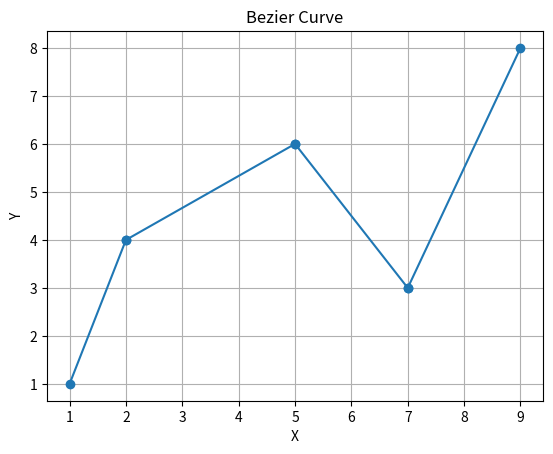

Here is the Python script that generated this plot:
# def bezier_curve(controlpoints,iteration):
#     if iteration == 0:
#         return controlpoints
#     else:
        
#         left_mid = mid_point(controlpoints[0],controlpoints[1])
#         right_mid = mid_point(controlpoints[1],controlpoints[2])
#         mids = mid_point(left_mid,right_mid)

#         left_curve = [controlpoints[0],left_mid,mids]
#         right_curve = [mids,right_mid,controlpoints[-1]]

#         left = bezier_curve(left_curve,iteration-1)
#         right = bezier_curve(right_curve,iteration-1)

#         return left + right

import matplotlib.pyplot as plt
def get_mid_point(point1,point2):
    return (point1[0] + point2[0]) / 2, (point1[1] + point2[1]) / 2

def general_bezier(control_points,iterations):
    degree = len(control_points) -1

    if (degree == 1 or iterations == 0):
        return [control_points[0], control_points[-1]]
    
    mid_index = degree // 2

    if (degree % 2 != 0): # klo dia control pointnya genap 
        mid_point = get_mid_point(control_points[mid_index] + control_points[mid_index+1])
        left_segment = control_points[:mid_index+1] + [mid_point]
        right_segment = [mid_point] + control_points[mid_index+1:]
    else: # klo dia control poinnya genap
        left_segment = control_points[:mid_index+1]
        right_segment = control_points[mid_index:]

    left_curve = general_bezier(left_segment, iterations-1)
    right_curve = general_bezier(right_segment, iterations -1)

    return left_curve + right_curve



control_points = [(1, 1), (2, 4), (5, 6), (7, 3), (9, 8)]
iterations = 5

curve_points = general_bezier(control_points, iterations)

x_points = [point[0] for point in curve_points]
y_points = [point[1] for point in curve_points]
plt.plot(x_points, y_points, marker='o', linestyle='-')
plt.title('Bezier Curve')
plt.xlabel('X')
plt.ylabel('Y')
plt.grid(True)
plt.show()